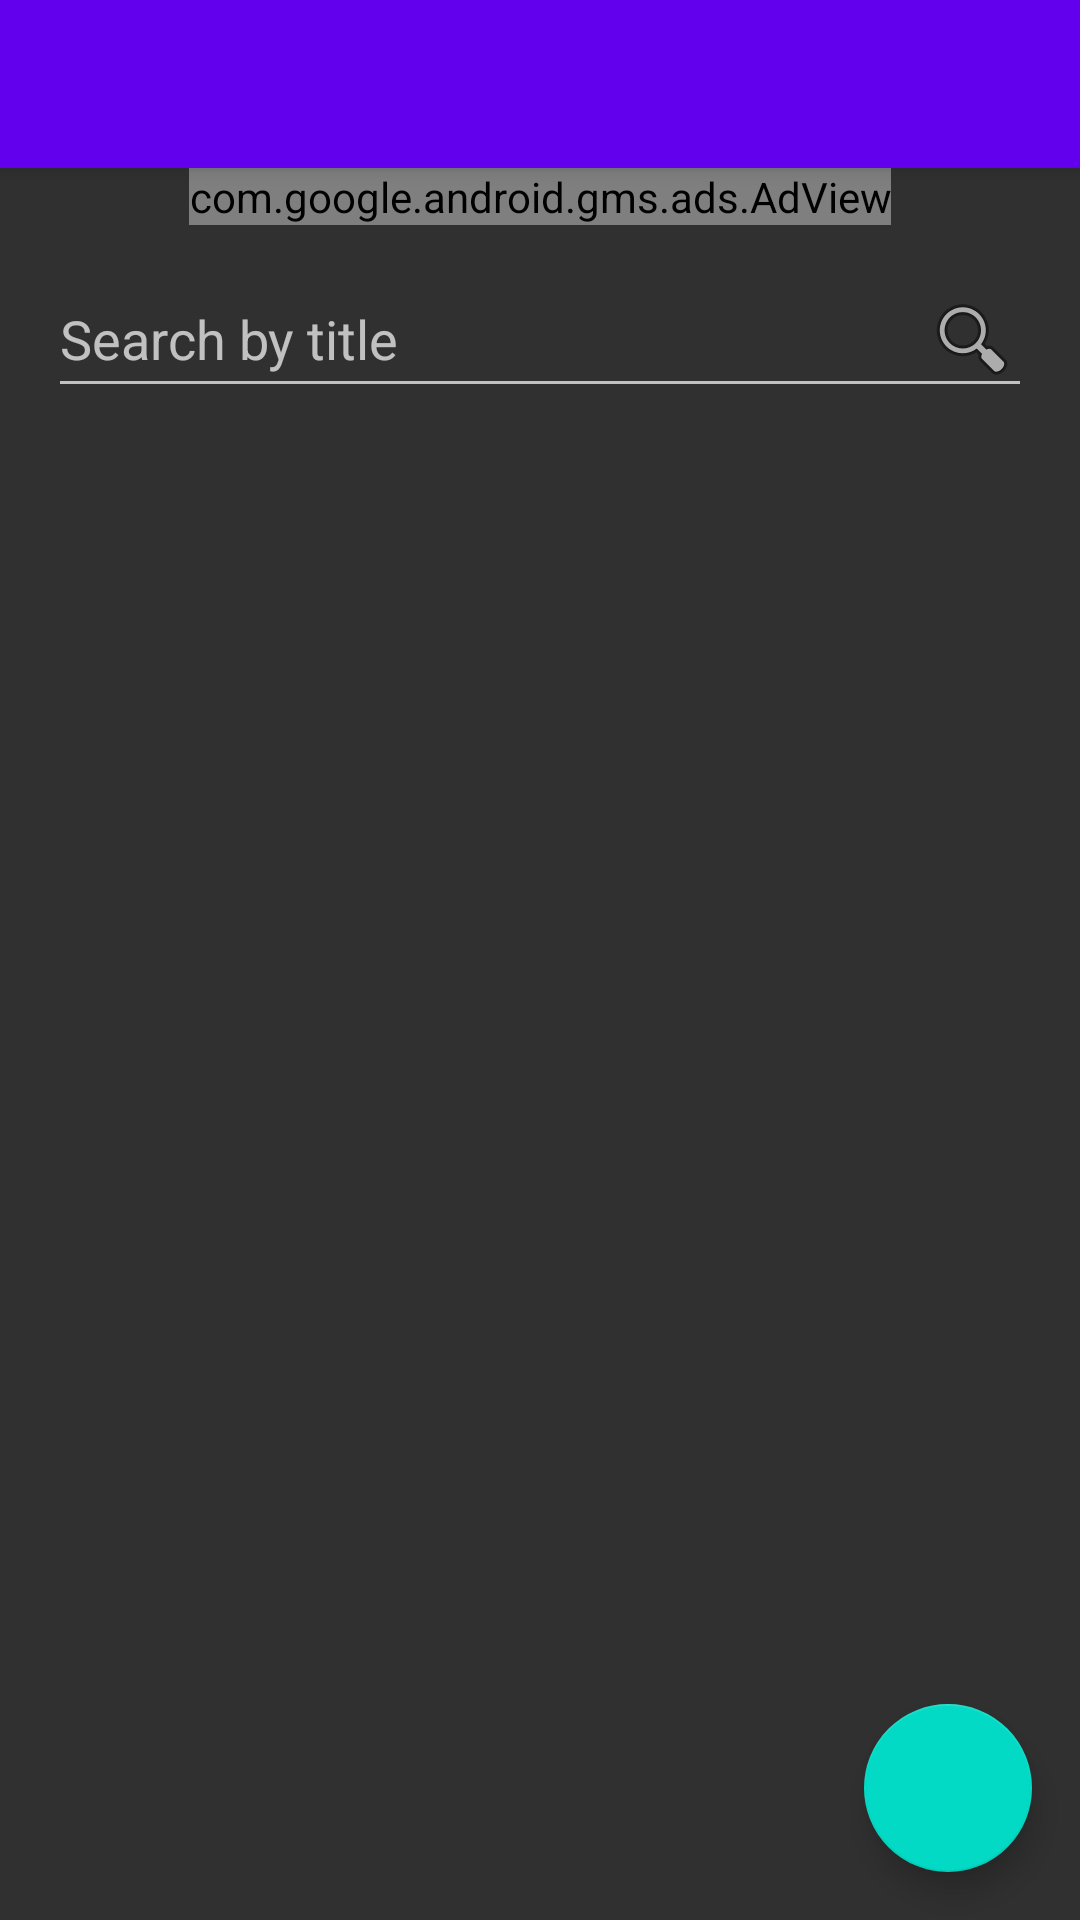

The Android layout XML behind this screen, and the referenced resources:
<!-- AndroidManifest.xml: activity theme AppTheme.NoActionBar -->
<!-- res/layout/activity_note_list.xml -->
<?xml version="1.0" encoding="utf-8"?>
<androidx.coordinatorlayout.widget.CoordinatorLayout
    xmlns:android="http://schemas.android.com/apk/res/android"
    xmlns:app="http://schemas.android.com/apk/res-auto"
    xmlns:tools="http://schemas.android.com/tools"
    android:layout_width="match_parent"
    android:layout_height="match_parent"
    tools:context=".presentation.notelist.NoteListActivity">

    <com.google.android.material.appbar.AppBarLayout
        android:layout_width="match_parent"
        android:layout_height="wrap_content"
        android:theme="@style/AppTheme.AppBarOverlay">

        <androidx.appcompat.widget.Toolbar
            android:id="@+id/toolbar"
            android:layout_width="match_parent"
            android:layout_height="?attr/actionBarSize"
            android:background="?attr/colorPrimary"
            app:popupTheme="@style/AppTheme.PopupOverlay" />

    </com.google.android.material.appbar.AppBarLayout>

    <include layout="@layout/content_note_list" />

    <com.google.android.material.floatingactionbutton.FloatingActionButton
        android:id="@+id/fab"
        android:layout_width="wrap_content"
        android:layout_height="wrap_content"
        android:layout_gravity="bottom|end"
        android:layout_margin="@dimen/fab_margin"
        app:srcCompat="@drawable/ic_add_24dp" />

</androidx.coordinatorlayout.widget.CoordinatorLayout>
<!-- res/layout/content_note_list.xml (included above) -->
<?xml version="1.0" encoding="utf-8"?>
<LinearLayout
    xmlns:android="http://schemas.android.com/apk/res/android"
    xmlns:app="http://schemas.android.com/apk/res-auto"
    xmlns:tools="http://schemas.android.com/tools"
    xmlns:ads="http://schemas.android.com/apk/res-auto"
    android:layout_width="match_parent"
    android:layout_height="match_parent"
    android:orientation="vertical"
    app:layout_behavior="@string/appbar_scrolling_view_behavior">

    <com.google.android.gms.ads.AdView
        android:id="@+id/adView"
        android:layout_width="wrap_content"
        android:layout_height="wrap_content"
        android:layout_centerHorizontal="true"
        android:layout_alignParentBottom="true"
        android:layout_gravity="center"
        ads:adSize="BANNER"
        ads:adUnitId="ca-app-pub-1541045839364233/8440593304">
    </com.google.android.gms.ads.AdView>

    <EditText
        android:id="@+id/etSearch"
        android:maxLines="1"
        android:layout_width="match_parent"
        android:layout_height="wrap_content"
        android:hint="@string/note_list_search_hint"
        android:inputType="text"
        android:layout_marginVertical="@dimen/margin_vertical"
        android:layout_marginHorizontal="@dimen/edit_text_search_margin"
        android:drawableRight="@android:drawable/ic_menu_search"/>

    <ViewFlipper
        android:id="@+id/vfNoteList"
        android:layout_width="match_parent"
        android:layout_height="match_parent">

        <ProgressBar
            android:layout_width="wrap_content"
            android:layout_height="wrap_content"
            android:layout_gravity="center" />

        <androidx.recyclerview.widget.RecyclerView
            android:id="@+id/rvNotes"
            android:layout_width="match_parent"
            android:layout_height="wrap_content"
            tools:listitem="@layout/note_list_item" />

        <TextView
            android:layout_width="wrap_content"
            android:layout_height="wrap_content"
            android:layout_gravity="center"
            android:text="@string/note_list_search_no_results" />

        <LinearLayout
            android:layout_width="match_parent"
            android:layout_height="match_parent"
            android:gravity="center"
            android:orientation="vertical">

            <TextView
                android:layout_width="wrap_content"
                android:layout_height="wrap_content"
                android:layout_gravity="center"
                android:text="@string/unexpected_error" />

            <Button
                android:id="@+id/btnRefresh"
                android:layout_width="wrap_content"
                android:layout_height="wrap_content"
                android:layout_gravity="center"
                android:layout_marginVertical="@dimen/margin_vertical"
                android:text="@string/refresh"/>

        </LinearLayout>

    </ViewFlipper>
</LinearLayout>
<!-- res/layout/note_list_item.xml (included above) -->
<?xml version="1.0" encoding="utf-8"?>
<androidx.constraintlayout.widget.ConstraintLayout
    xmlns:android="http://schemas.android.com/apk/res/android"
    xmlns:app="http://schemas.android.com/apk/res-auto"
    xmlns:tools="http://schemas.android.com/tools"
    android:id="@+id/noteListItemContainer"
    android:layout_width="match_parent"
    android:layout_height="wrap_content"
    android:clickable="true"
    android:background="?android:attr/selectableItemBackground">

    <TextView
        android:id="@+id/tvNoteTitle"
        style="@style/DefaultTextView"
        app:layout_constraintStart_toStartOf="parent"
        app:layout_constraintTop_toTopOf="parent"
        app:layout_constraintBottom_toBottomOf="parent"
        android:layout_margin="@dimen/list_item_element_margin"
        tools:text="Note" />

    <View
        android:id="@+id/vLockIcon"
        android:layout_width="24dp"
        android:layout_height="24dp"
        android:foreground="@drawable/ic_lock_24dp"
        android:layout_margin="@dimen/list_item_element_margin"
        app:layout_constraintEnd_toEndOf="parent"
        app:layout_constraintBottom_toBottomOf="parent"
        app:layout_constraintTop_toTopOf="parent"
        android:visibility="invisible" />

    <View
        android:layout_width="match_parent"
        android:layout_height="1dp"
        app:layout_constraintBottom_toBottomOf="parent"
        android:background="#78787888" />

</androidx.constraintlayout.widget.ConstraintLayout>
<!-- resources referenced by this layout -->
<resources>
  <dimen name="edit_text_search_margin">16dp</dimen>
  <dimen name="fab_margin">16dp</dimen>
  <dimen name="list_item_element_margin">16dp</dimen>
  <dimen name="margin_vertical">12dp</dimen>
  <string name="note_list_search_hint">Search by title</string>
  <string name="note_list_search_no_results">No results</string>
  <string name="refresh">Atualizar</string>
  <string name="unexpected_error">Unexpected Error</string>
  <style name="AppTheme.AppBarOverlay" parent="ThemeOverlay.AppCompat.Dark.ActionBar" />
  <style name="AppTheme.PopupOverlay" parent="ThemeOverlay.AppCompat.Light" />
  <style name="DefaultTextView">
          <item name="android:layout_width">wrap_content</item>
          <item name="android:layout_height">wrap_content</item>
          <item name="android:textSize">16sp</item>
      </style>
  <style name="AppTheme.NoActionBar">
          <item name="windowActionBar">false</item>
          <item name="windowNoTitle">true</item>
      </style>
</resources>
